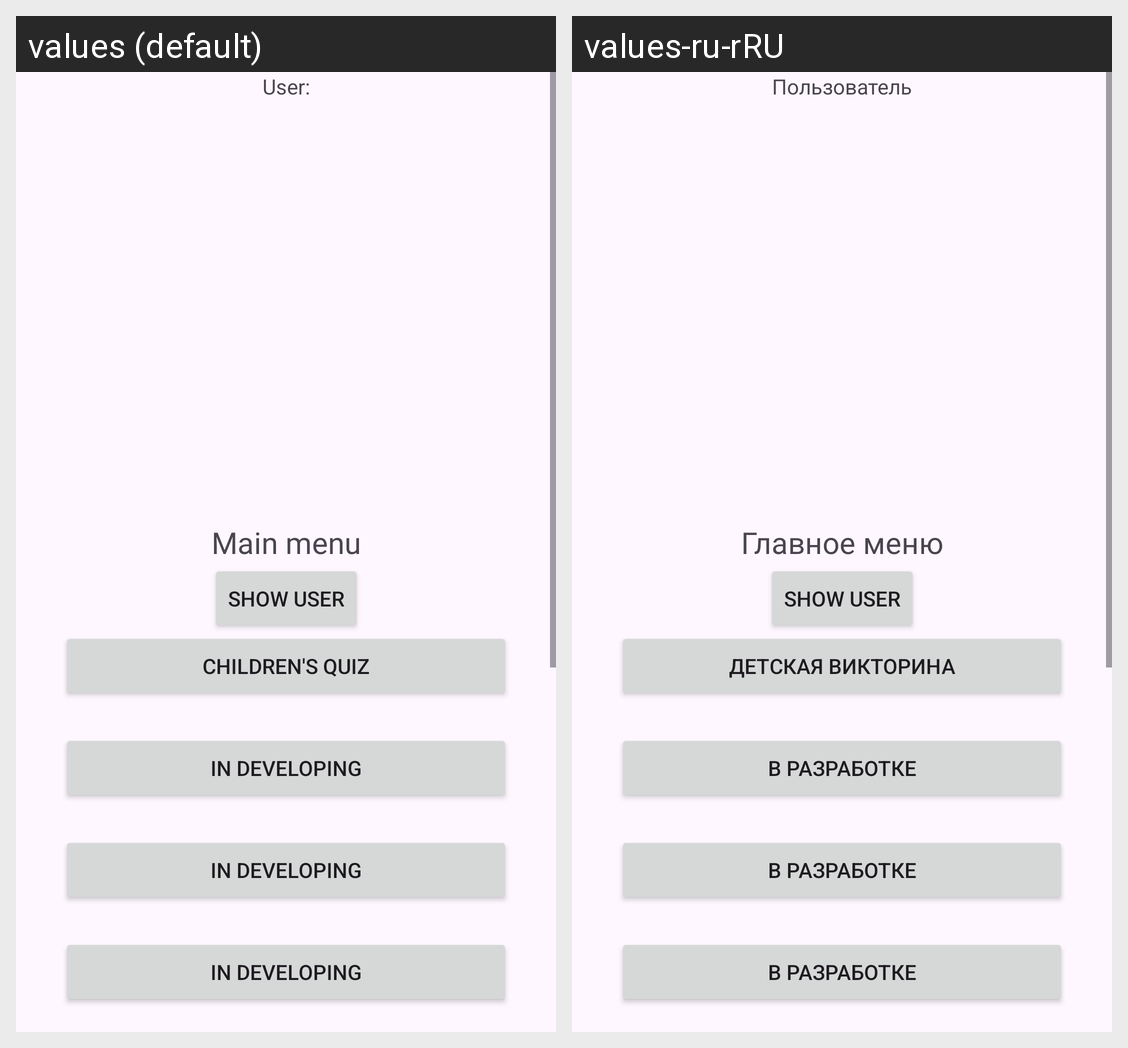

This grid shows one Android layout under two languages. Give, for every string resource on the screen, its name, the default text and each shown locale's text.
Android screen res/layout/fragment_main_menu.xml rendered under 2 locales, left to right: values (default), values-ru-rRU. Device: Nexus 5 (rendered at 1080×1920; each locale shown at half size, 540×960, under a caption strip naming it); theme Theme.QUIZ.
Strings drawn on this screen, with the default value and each locale's value (text and hints the layout hard-codes, and strings that could not be matched under every locale, appear in the picture but are not listed):

main_menu
  values: Main menu
  values-ru-rRU: Главное меню

user
  values: User:
  values-ru-rRU: Пользователь

children_s_quiz
  values: Children's Quiz
  values-ru-rRU: Детская викторина

button_developing
  values: In developing
  values-ru-rRU: В разработке
